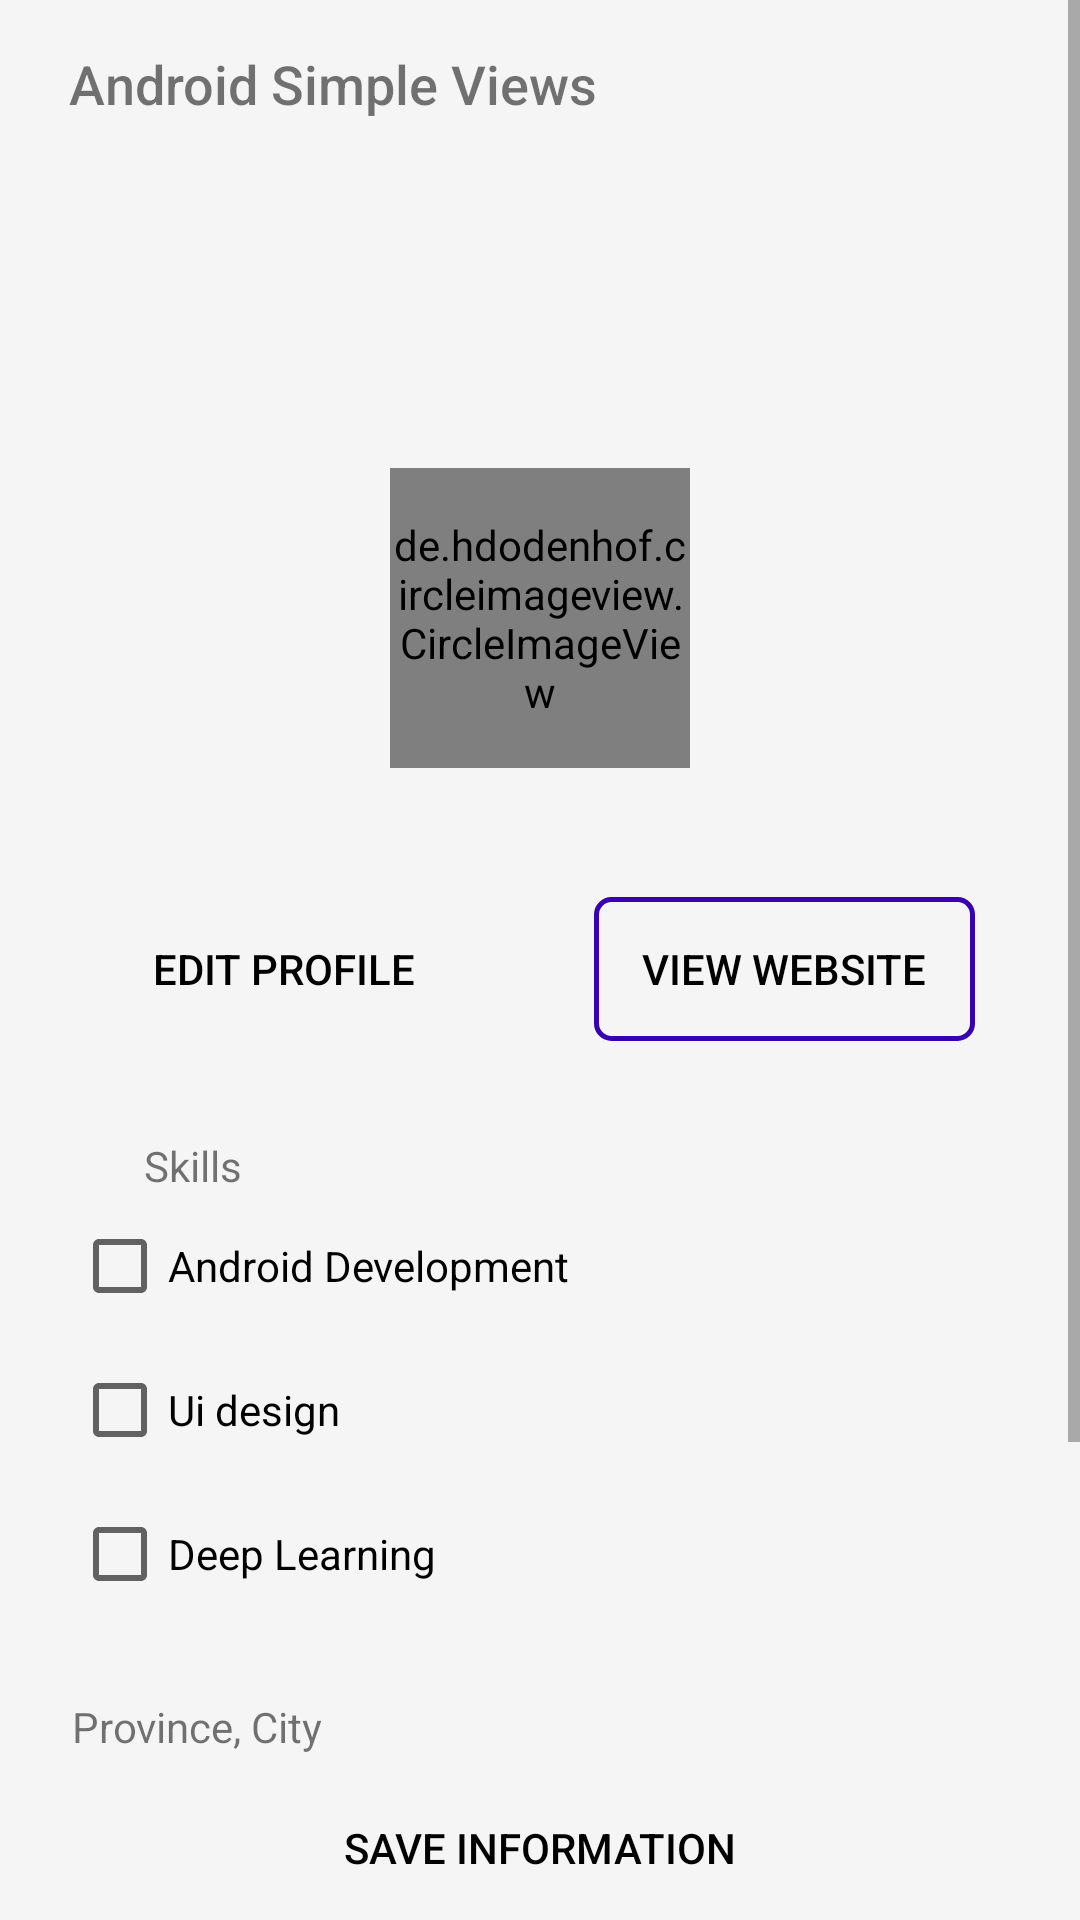

Write the Android layout XML for this screen, with the resource values it uses.
<!-- AndroidManifest.xml: application theme Theme.Practice113 -->
<!-- res/layout/activity_main.xml -->
<?xml version="1.0" encoding="utf-8"?>
<RelativeLayout xmlns:android="http://schemas.android.com/apk/res/android"
    xmlns:app="http://schemas.android.com/apk/res-auto"
    xmlns:tools="http://schemas.android.com/tools"
    android:layout_width="match_parent"
    android:layout_height="match_parent"
    android:background="@color/gray100"
    tools:context=".MainActivity">

    <Button
        android:id="@+id/saveInformation"
        android:layout_width="fill_parent"
        android:layout_height="wrap_content"
        android:background="@drawable/background_button_primary"
        android:text="@string/saveInformation"
        android:textColor="@color/black"
        android:layout_alignParentBottom="true"/>

    <ScrollView
        android:layout_width="match_parent"
        android:layout_height="match_parent"
        android:layout_above="@id/saveInformation">

        <androidx.constraintlayout.widget.ConstraintLayout
            android:layout_width="match_parent"
            android:layout_height="wrap_content">

            <androidx.appcompat.widget.AppCompatTextView
                android:id="@+id/appName"
                android:layout_width="match_parent"
                android:layout_height="56sp"
                android:background="@drawable/background_button_primary"
                android:elevation="10dp"
                android:fontFamily="sans-serif-medium"
                android:gravity="center_vertical"
                android:paddingLeft="23dp"
                android:text="@string/app_name"
                android:textSize="18sp"
                app:layout_constraintTop_toTopOf="parent" />

            <de.hdodenhof.circleimageview.CircleImageView
                android:id="@+id/imageView1"
                android:layout_width="100sp"
                android:layout_height="100sp"
                android:layout_marginTop="100dp"
                android:src="@drawable/profile4"
                app:layout_constraintLeft_toLeftOf="parent"
                app:layout_constraintRight_toRightOf="parent"
                app:layout_constraintTop_toBottomOf="@id/appName"
                tools:ignore="MissingConstraints" />

            <androidx.appcompat.widget.AppCompatTextView
                android:id="@+id/name"
                android:layout_width="wrap_content"
                android:layout_height="wrap_content"
                android:layout_margin="8dp"
                android:textColor="@color/black"
                android:textSize="20sp"
                app:layout_constraintLeft_toLeftOf="parent"
                app:layout_constraintRight_toRightOf="parent"
                app:layout_constraintTop_toBottomOf="@id/imageView1"
                tools:ignore="MissingConstraints"
                android:ems="10"
                android:gravity="center"/>

            <Button
                android:id="@+id/button1"
                android:layout_width="wrap_content"
                android:layout_height="wrap_content"
                android:layout_marginTop="8dp"
                android:layout_marginRight="8dp"
                android:background="@drawable/background_button_primary"
                android:paddingStart="16sp"
                android:paddingEnd="16sp"
                android:text="@string/editProfile"
                android:textColor="@color/black"
                app:layout_constraintHorizontal_bias="0.5"
                app:layout_constraintEnd_toStartOf="@+id/button2"
                app:layout_constraintStart_toStartOf="parent"
                app:layout_constraintTop_toBottomOf="@id/name"
                tools:ignore="MissingConstraints"/>

            <Button
                android:id="@+id/button2"
                android:layout_width="wrap_content"
                android:layout_height="wrap_content"
                android:background="@drawable/background_button_secondary"
                android:paddingStart="16sp"
                android:paddingEnd="16sp"
                android:text="@string/viewWebsite"
                android:textColor="@color/black"
                app:layout_constraintEnd_toEndOf="parent"
                app:layout_constraintHorizontal_bias="0.5"
                app:layout_constraintStart_toEndOf="@+id/button1"
                app:layout_constraintTop_toTopOf="@+id/button1"
                tools:ignore="MissingConstraints"/>

            <androidx.constraintlayout.widget.Guideline
                android:id="@+id/guideline1"
                android:layout_width="wrap_content"
                android:layout_height="wrap_content"
                android:orientation="vertical"
                app:layout_constraintGuide_begin="24dp" />

            <androidx.appcompat.widget.AppCompatTextView
                android:id="@+id/skills"
                android:layout_width="wrap_content"
                android:layout_height="wrap_content"
                android:layout_marginStart="24dp"
                android:layout_marginLeft="24dp"
                android:layout_marginTop="32dp"
                android:text="@string/skills"
                app:layout_constraintStart_toStartOf="@+id/guideline1"
                app:layout_constraintTop_toBottomOf="@id/button1"
                tools:ignore="MissingConstraints" />

            <androidx.appcompat.widget.AppCompatCheckBox
                android:id="@+id/androidDeveloper"
                android:layout_width="wrap_content"
                android:layout_height="wrap_content"
                android:text="@string/androidDevelopment"
                app:layout_constraintStart_toStartOf="@id/guideline1"
                app:layout_constraintTop_toBottomOf="@id/skills"
                tools:ignore="MissingConstraints"/>

            <androidx.appcompat.widget.AppCompatCheckBox
                android:id="@+id/uiDesign"
                android:layout_width="wrap_content"
                android:layout_height="wrap_content"
                android:text="@string/uiDesign"
                app:layout_constraintStart_toStartOf="@id/guideline1"
                app:layout_constraintTop_toBottomOf="@id/androidDeveloper"
                tools:ignore="MissingConstraints" />

            <androidx.appcompat.widget.AppCompatCheckBox
                android:id="@+id/deepLeaning"
                android:layout_width="wrap_content"
                android:layout_height="wrap_content"
                android:text="@string/deepLearning"
                app:layout_constraintStart_toStartOf="@id/guideline1"
                app:layout_constraintTop_toBottomOf="@id/uiDesign"
                tools:ignore="MissingConstraints"/>

            <androidx.appcompat.widget.AppCompatTextView
                android:id="@+id/provinceCity"
                android:layout_width="wrap_content"
                android:layout_height="wrap_content"
                android:layout_marginTop="24dp"
                android:text="@string/provinceCity"
                app:layout_constraintStart_toStartOf="@id/guideline1"
                app:layout_constraintTop_toBottomOf="@id/deepLeaning"
                tools:ignore="MissingConstraints" />

            <RadioGroup
                android:layout_width="wrap_content"
                android:layout_height="wrap_content"
                app:layout_constraintStart_toStartOf="@id/guideline1"
                app:layout_constraintTop_toBottomOf="@id/provinceCity"
                android:id="@+id/radioGroup">

                <RadioButton
                    android:id="@+id/gilanRasht"
                    android:layout_width="wrap_content"
                    android:layout_height="wrap_content"
                    android:text="@string/gilanRasht"
                    app:layout_constraintStart_toStartOf="@id/guideline1"
                    app:layout_constraintTop_toBottomOf="@id/provinceCity"
                    tools:ignore="MissingConstraints" />

                <RadioButton
                    android:id="@+id/tehran"
                    android:layout_width="wrap_content"
                    android:layout_height="wrap_content"
                    android:text="@string/tehran"
                    app:layout_constraintStart_toStartOf="@id/guideline1"
                    app:layout_constraintTop_toBottomOf="@id/gilanRasht"
                    tools:ignore="MissingConstraints" />

                <RadioButton
                    android:id="@+id/alborzKaraj"
                    android:layout_width="wrap_content"
                    android:layout_height="wrap_content"
                    android:text="@string/alborzKaraj"
                    app:layout_constraintStart_toStartOf="@id/guideline1"
                    app:layout_constraintTop_toBottomOf="@id/tehran"
                    tools:ignore="MissingConstraints" />

            </RadioGroup>

        </androidx.constraintlayout.widget.ConstraintLayout>

    </ScrollView>

</RelativeLayout>
<!-- resources referenced by this layout -->
<resources>
  <color name="black">#FF000000</color>
  <color name="gray100">#F5F5F5</color>
  <!-- drawable background_button_secondary (drawable) -->
  <?xml version="1.0" encoding="utf-8"?>
  <shape xmlns:android="http://schemas.android.com/apk/res/android"
      android:shape="rectangle">
  
      <stroke android:width="1.5dp" android:color="@color/purple_700"/>
      <corners android:radius="5dp"/>
  
  </shape>
  <string name="alborzKaraj">Alborz, Karaj</string>
  <string name="androidDevelopment">Android Development</string>
  <string name="app_name">Android Simple Views</string>
  <string name="deepLearning">Deep Learning</string>
  <string name="editProfile">Edit Profile</string>
  <string name="gilanRasht">Gilan, Rasht</string>
  <string name="provinceCity">Province, City</string>
  <string name="saveInformation">Save Information</string>
  <string name="skills">Skills</string>
  <string name="tehran">Tehran, Tehran</string>
  <string name="uiDesign">Ui design</string>
  <string name="viewWebsite">View Website</string>
  <style name="Theme.Practice113" parent="Theme.MaterialComponents.DayNight.DarkActionBar">
          
          <item name="colorPrimary">#F06292</item>
          <item name="colorPrimaryVariant">@color/purple_700</item>
          <item name="colorOnPrimary">@color/white</item>
          
          <item name="colorSecondary">@color/teal_200</item>
          <item name="colorSecondaryVariant">@color/teal_700</item>
          <item name="colorOnSecondary">@color/black</item>
          
          <item name="android:statusBarColor" tools:targetApi="l">?attr/colorPrimaryVariant</item>
          
      </style>
  <color name="purple_700">#FF3700B3</color>
  <color name="white">#FFFFFFFF</color>
  <color name="teal_200">#FF03DAC5</color>
  <color name="teal_700">#FF018786</color>
</resources>
